Dataset: cardiac (GitHub, praveenhongal08/datasetscardiac). Classes: angiography abnormal, angiography normal, CT scan abnormal, CT scan normal, ECG abnormal, ECG normal, MRI abnormal, MRI normal.

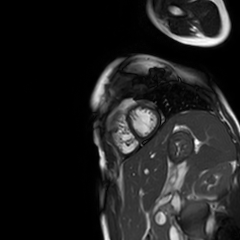
Label: MRI normal

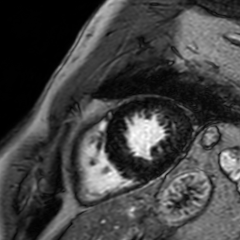
Label: MRI abnormal

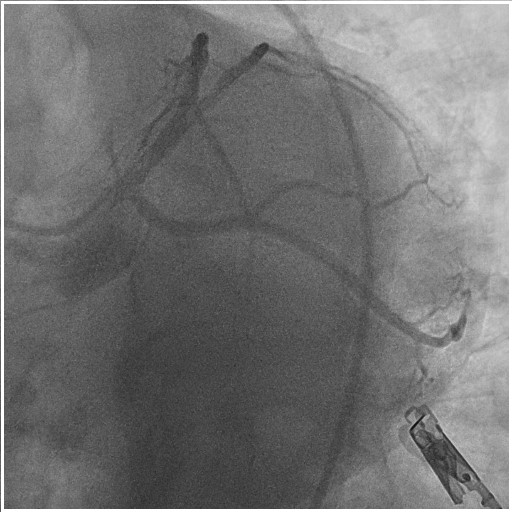
Label: angiography normal

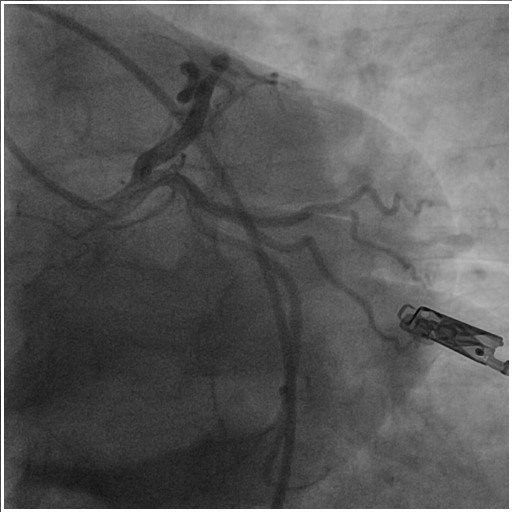
Label: angiography abnormal

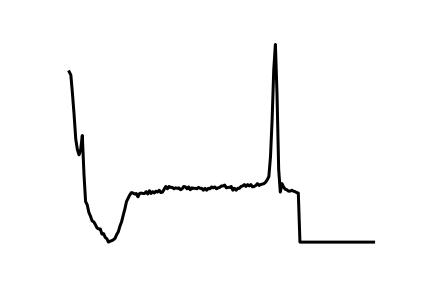
Label: ECG abnormal

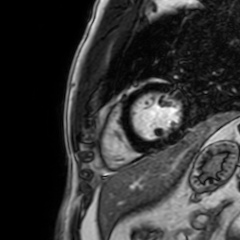
Label: MRI abnormal
